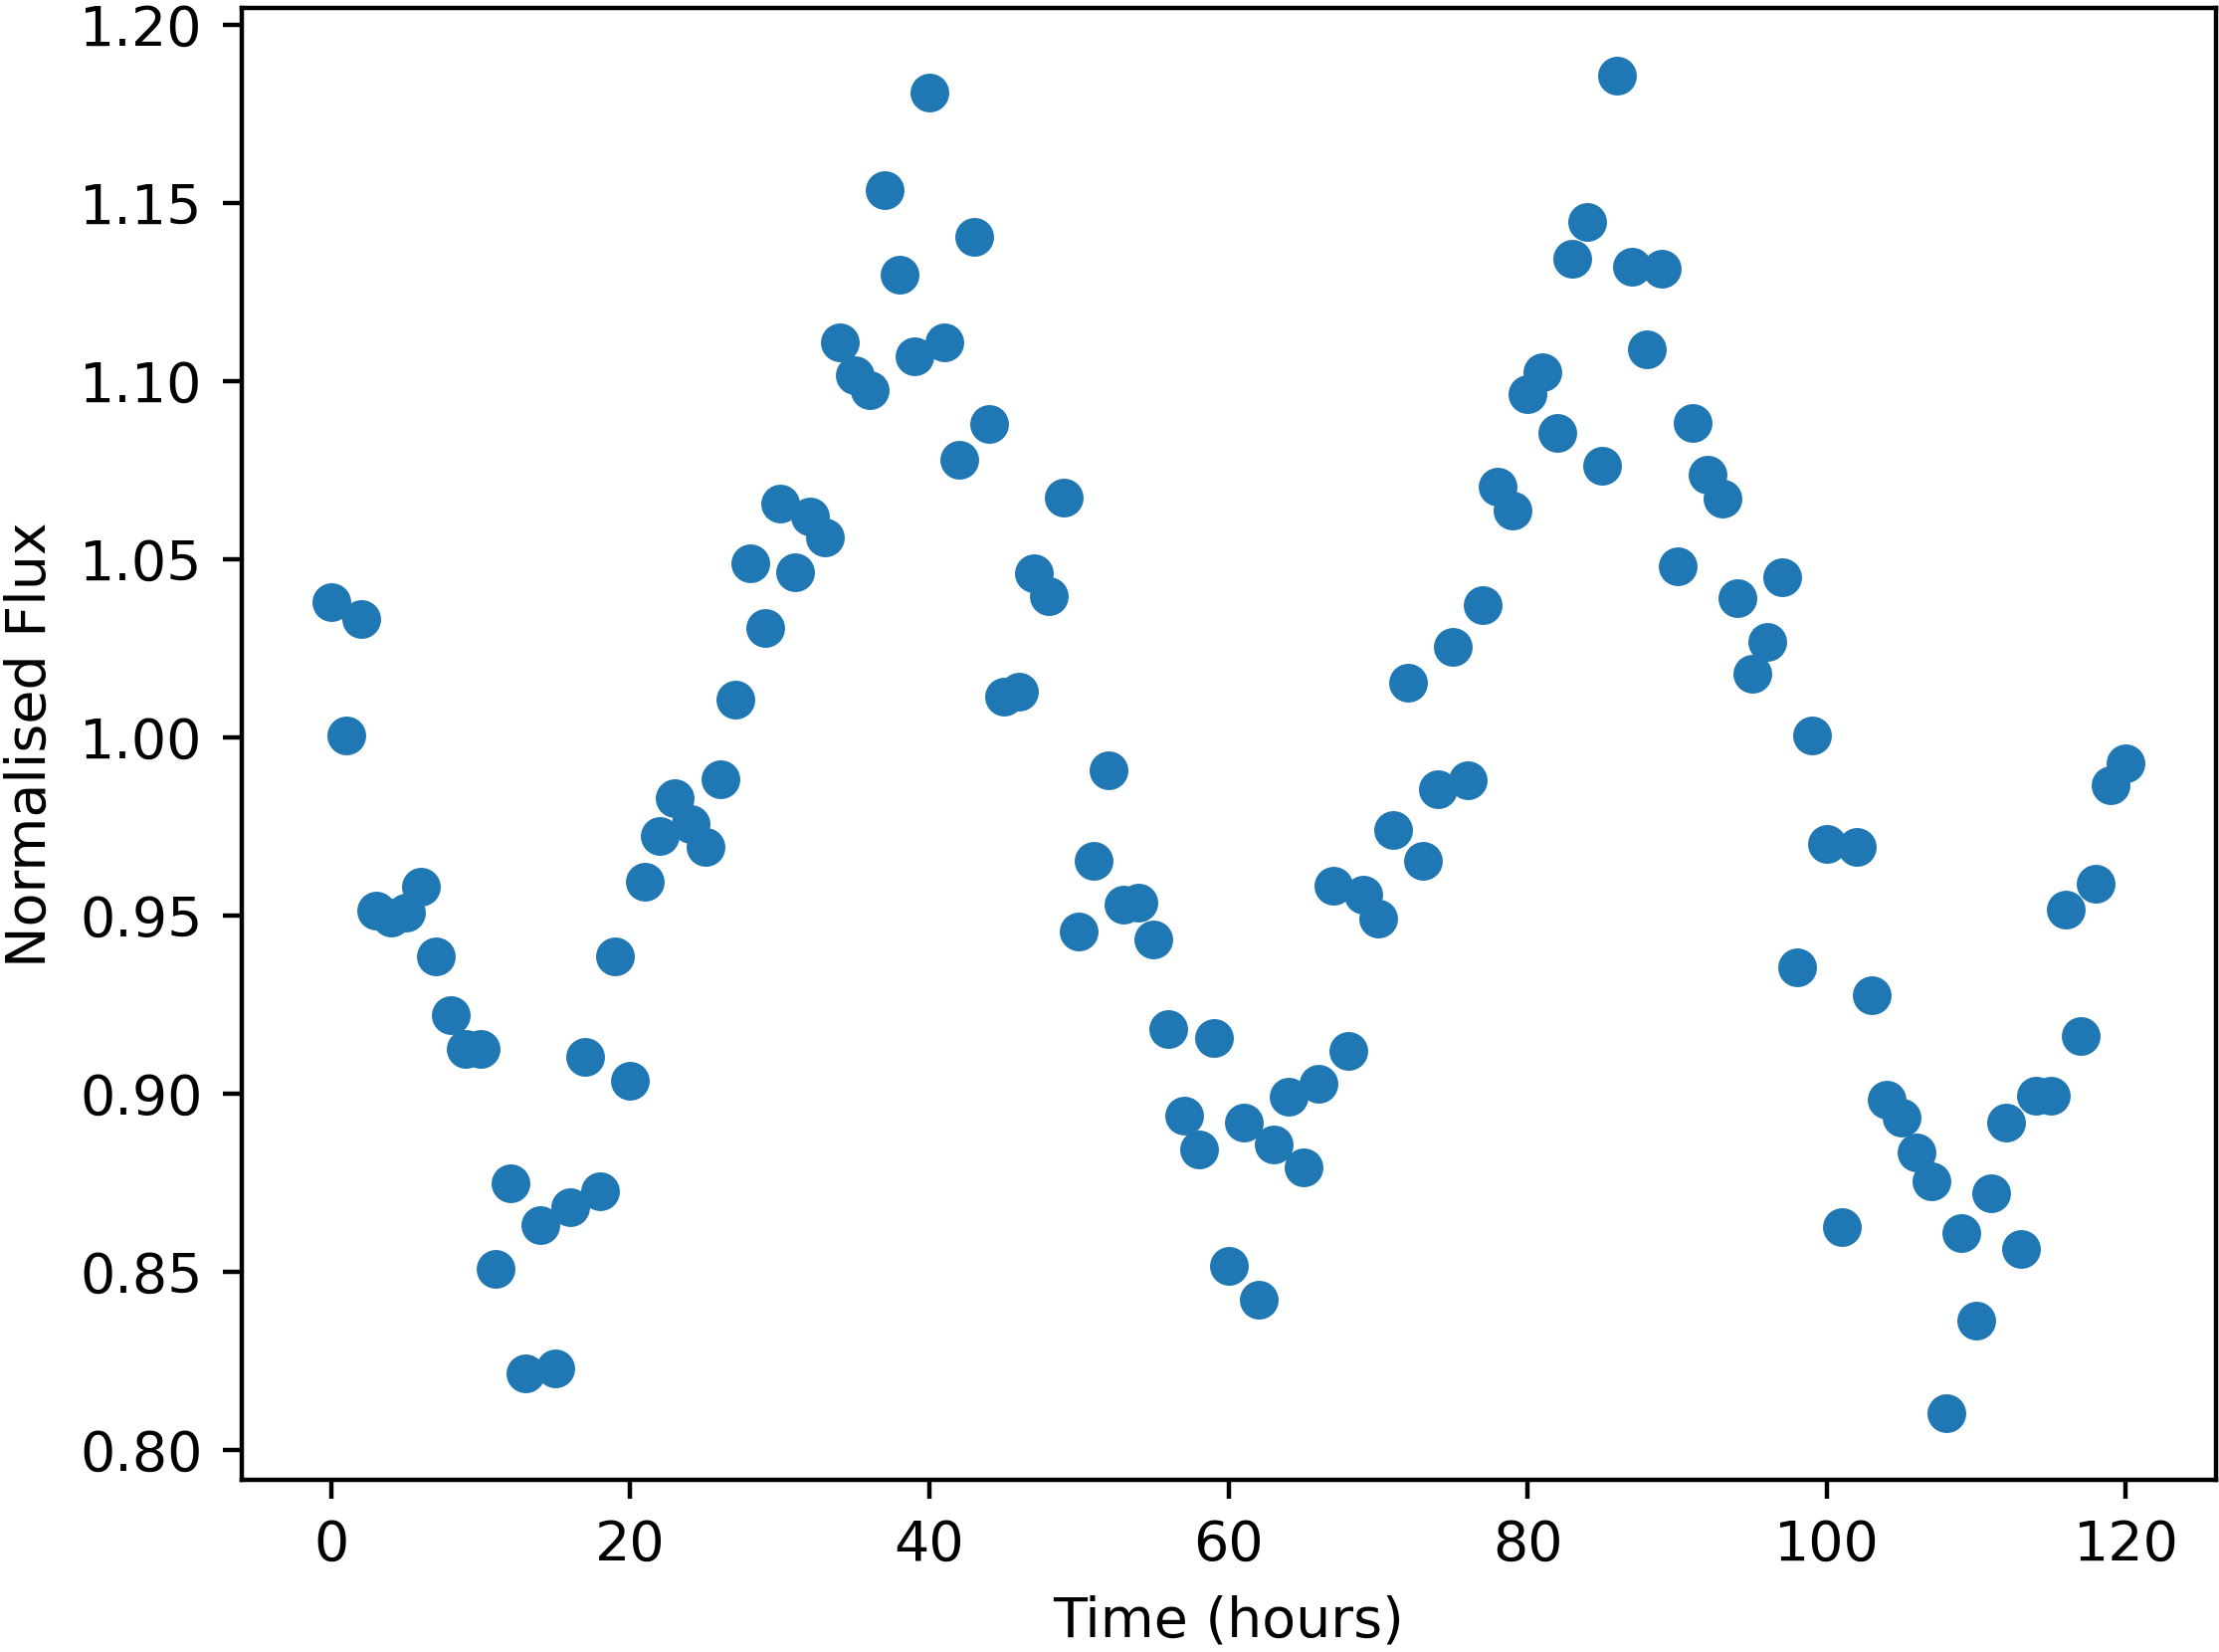

Values plotted in this chart, from the file beside it:
Time, NormalisedFlux
0.0, 1.038
1.0, 1.001
2.0, 1.033
3.0, 0.9514
4.0, 0.9495
5.0, 0.9507
6.0, 0.958
7.0, 0.9386
8.0, 0.922
9.0, 0.9127
10.0, 0.9125
11.0, 0.8509
12.0, 0.875
13.0, 0.8216
14.0, 0.863
15.0, 0.8228
16.0, 0.8683
17.0, 0.9104
18.0, 0.8726
19.0, 0.9386
20.0, 0.9035
21.0, 0.9596
22.0, 0.9724
23.0, 0.9829
24.0, 0.9756
25.0, 0.9693
26.0, 0.9884
27.0, 1.011
28.0, 1.049
29.0, 1.031
30.0, 1.066
31.0, 1.046
32.0, 1.062
33.0, 1.056
34.0, 1.111
35.0, 1.102
36.0, 1.097
37.0, 1.154
38.0, 1.13
39.0, 1.107
40.0, 1.181
41.0, 1.111
42.0, 1.078
43.0, 1.141
44.0, 1.088
45.0, 1.012
46.0, 1.013
47.0, 1.046
48.0, 1.04
49.0, 1.067
50.0, 0.9455
51.0, 0.9655
52.0, 0.9907
53.0, 0.953
54.0, 0.9536
55.0, 0.9434
56.0, 0.9182
57.0, 0.894
58.0, 0.8845
59.0, 0.9156
... 61 more rows
